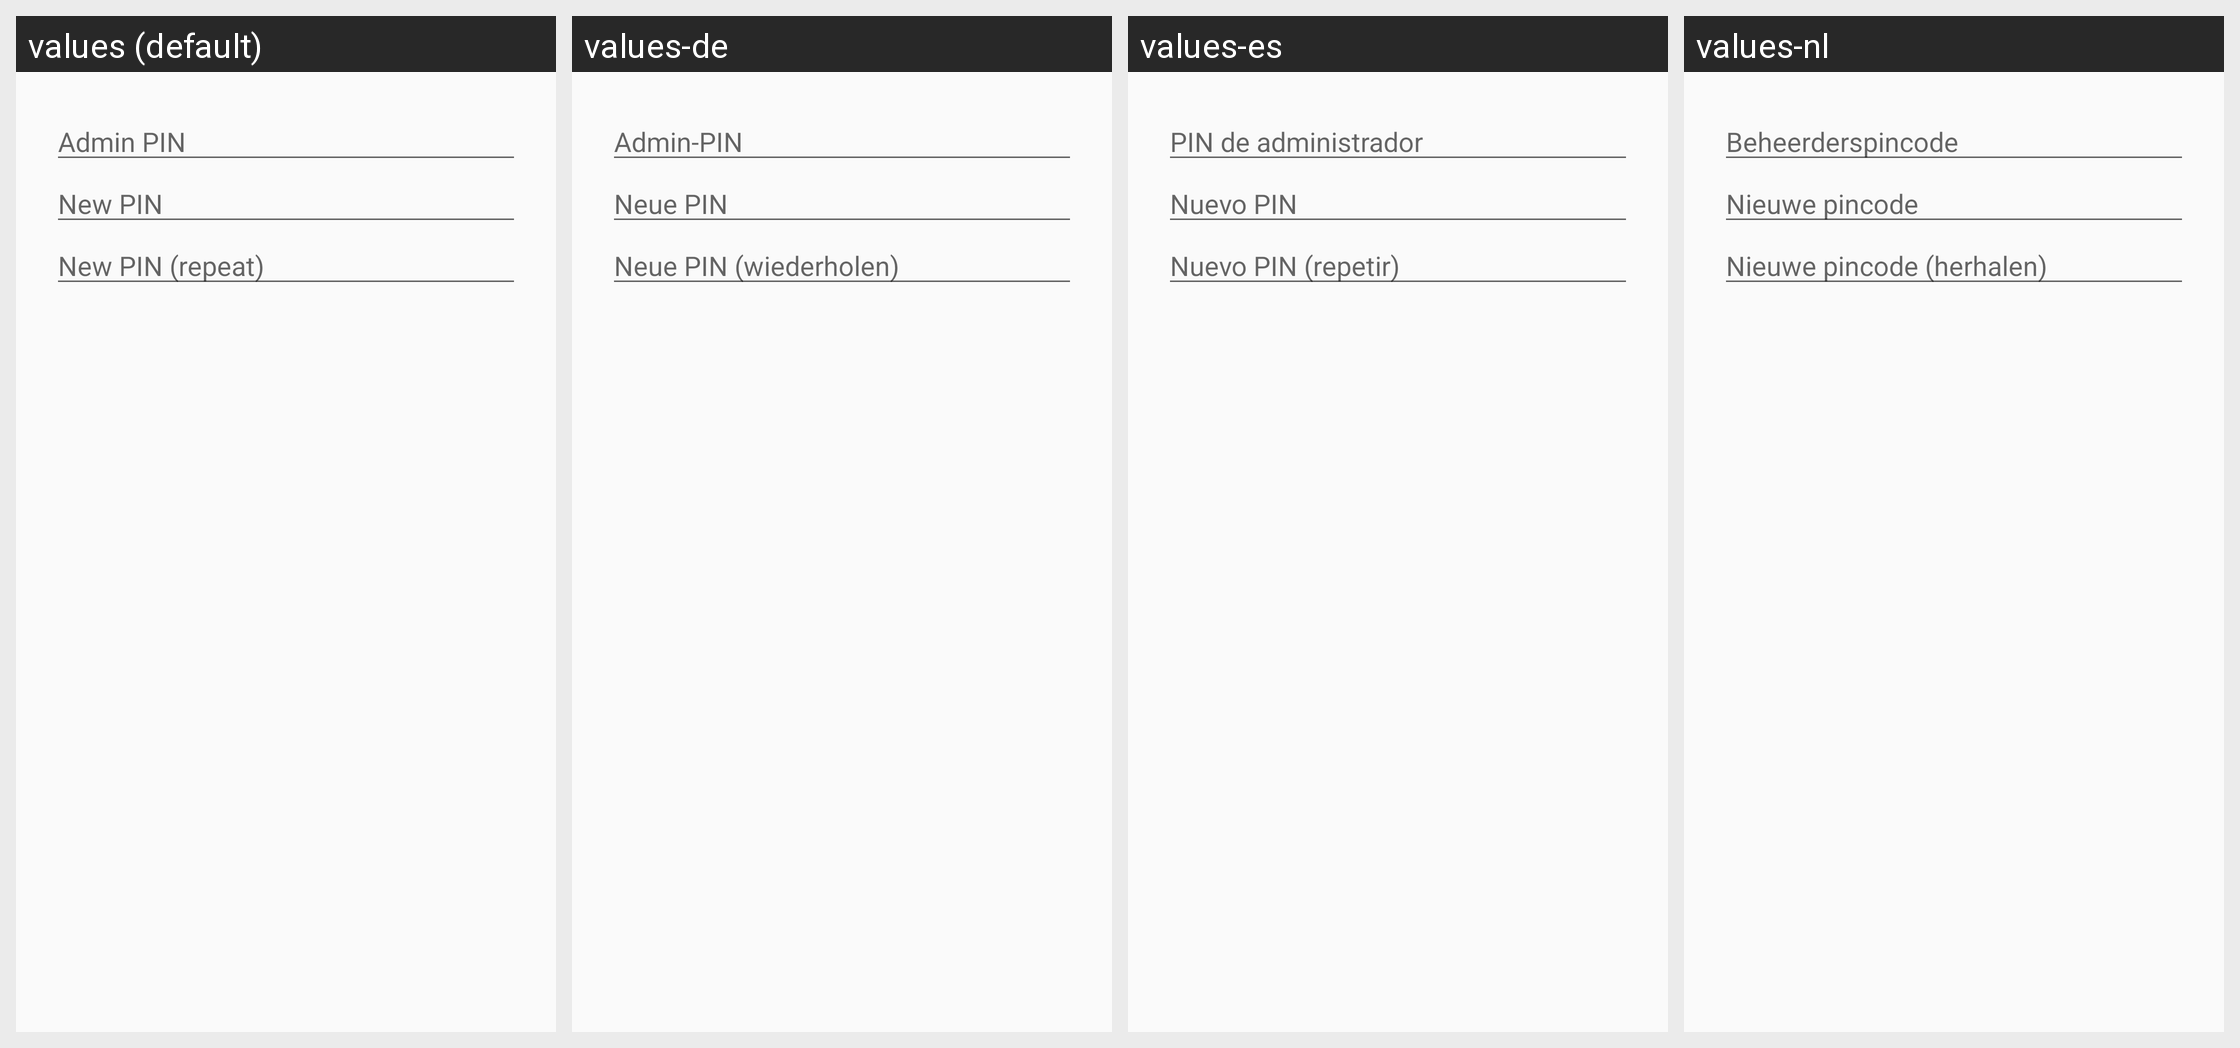

The Android screen above is rendered under several locales of the same app. Produce the string resources it draws, with the default and per-locale values.
Android screen res/layout/admin_pin_dialog.xml rendered under 4 locales, left to right: values (default), values-de, values-es, values-nl. Device: Nexus 5 (rendered at 1080×1920; each locale shown at half size, 540×960, under a caption strip naming it); theme Theme.Keychain.Light.
Other locales in the repository, not shown: values-ar, values-bg, values-bn, values-br, values-ca, values-cs, values-da, values-el, values-eo, values-es-rMX, values-et, values-eu, values-fa, values-fi, values-fr, values-gl, values-hi, values-hu, values-id, values-in, values-it, values-iw, values-ja, values-jv, values-kn, values-ko, values-la, values-nb, values-nl-rBE, values-no, values-pa, values-pl, values-pt, values-pt-rBR, values-ro, values-ru, values-sk, values-sl, values-sr, values-sv, values-te, values-th, values-tr, values-uk, values-ur, values-vi, values-zh, values-zh-rCN, values-zh-rTW.
Strings drawn on this screen, with the default value and each locale's value (text and hints the layout hard-codes, and strings that could not be matched under every locale, appear in the picture but are not listed):

token_hint_admin_pin
  values: Admin PIN
  values-de: Admin-PIN
  values-es: PIN de administrador
  values-nl: Beheerderspincode

token_hint_new_pin
  values: New PIN
  values-de: Neue PIN
  values-es: Nuevo PIN
  values-nl: Nieuwe pincode

token_hint_new_pin_repeat
  values: New PIN (repeat)
  values-de: Neue PIN (wiederholen)
  values-es: Nuevo PIN (repetir)
  values-nl: Nieuwe pincode (herhalen)
